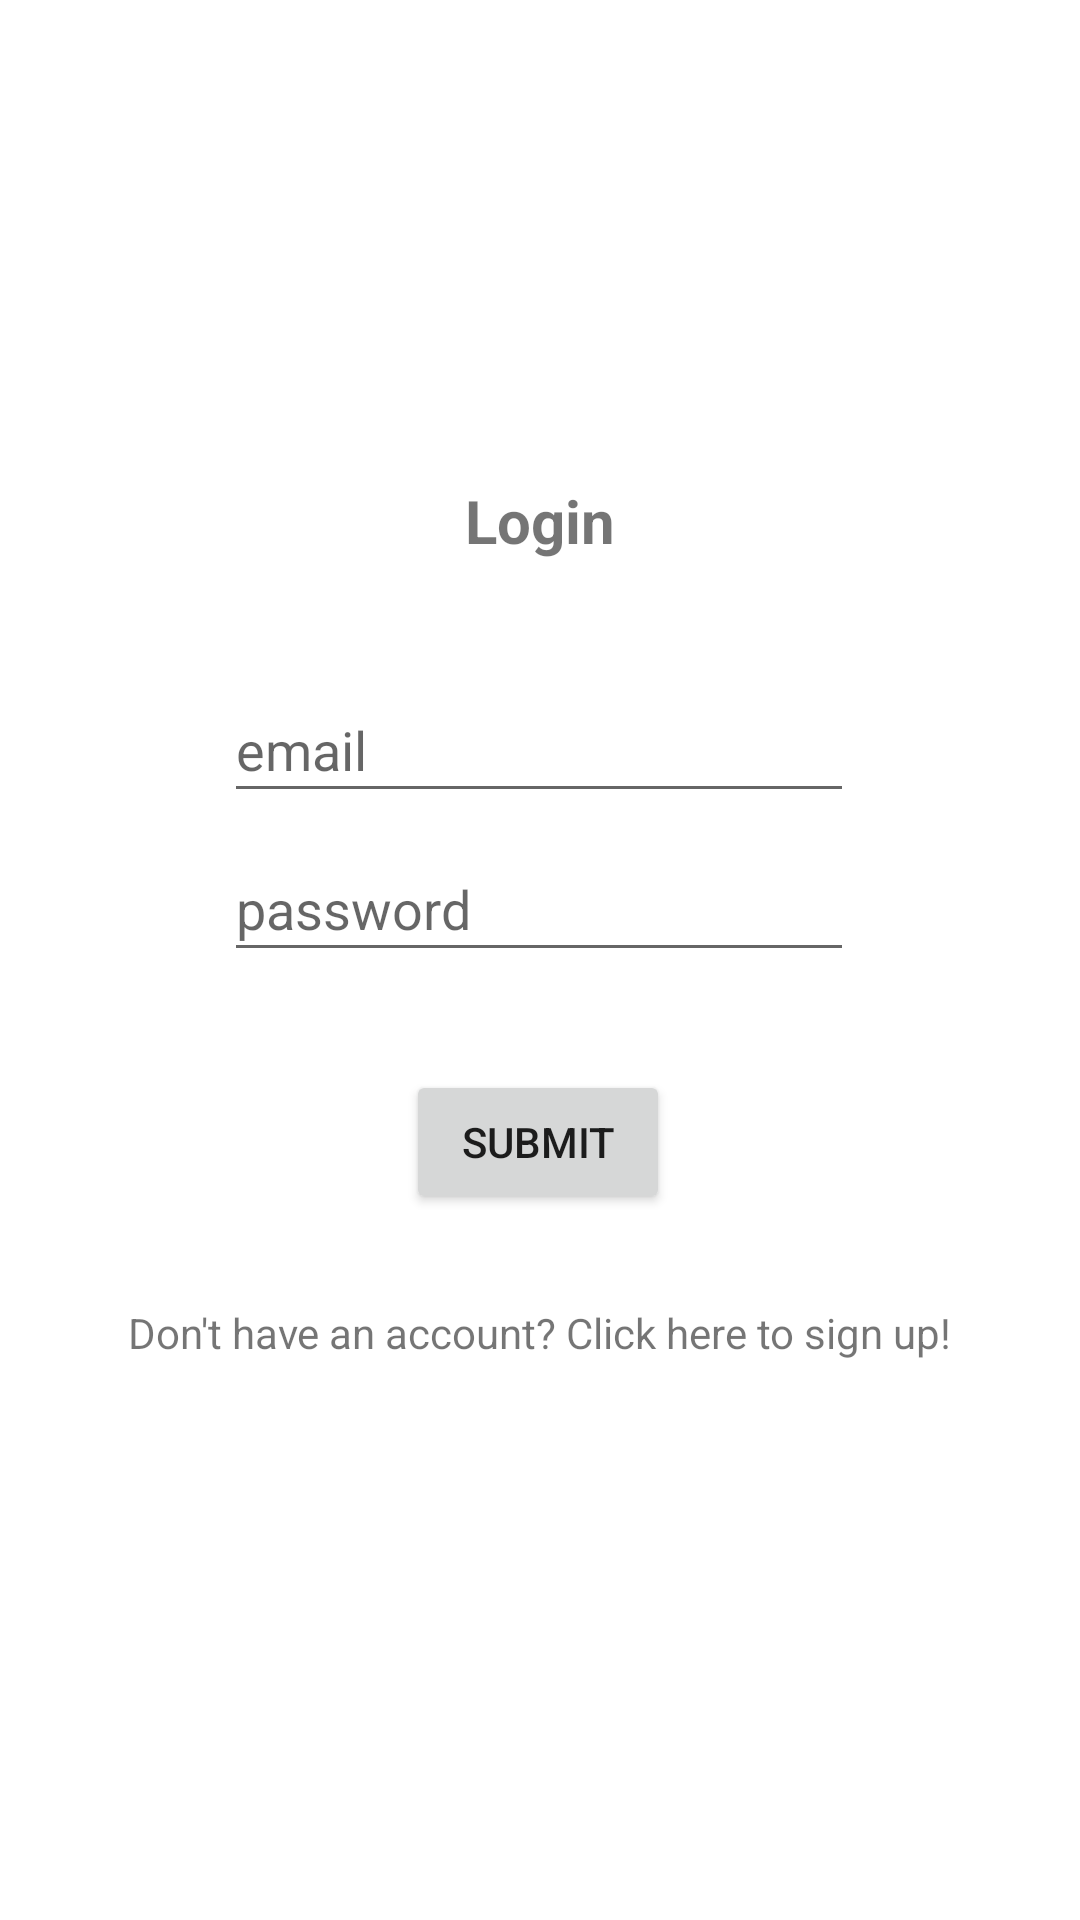

Here is an Android app screen rendered from its layout file. Give the layout XML and the strings, colors and styles it references.
<!-- AndroidManifest.xml: application theme Theme.FitnessJournal -->
<!-- res/layout/activity_log_in.xml -->
<?xml version="1.0" encoding="utf-8"?>
<androidx.constraintlayout.widget.ConstraintLayout xmlns:android="http://schemas.android.com/apk/res/android"
    xmlns:app="http://schemas.android.com/apk/res-auto"
    xmlns:tools="http://schemas.android.com/tools"
    android:layout_width="match_parent"
    android:layout_height="match_parent"
    tools:context=".LogInActivity">

    <TextView
        android:id="@+id/login_text"
        android:layout_width="145dp"
        android:layout_height="30dp"
        android:layout_marginTop="160dp"
        android:text="@string/sign_on"
        android:textAlignment="center"
        android:textSize="20sp"
        android:textStyle="bold"
        app:layout_constraintEnd_toEndOf="parent"
        app:layout_constraintHorizontal_bias="0.501"
        app:layout_constraintStart_toStartOf="parent"
        app:layout_constraintTop_toTopOf="parent" />

    <EditText
        android:id="@+id/emailAddress"
        android:layout_width="210dp"
        android:layout_height="45dp"
        android:layout_marginTop="36dp"
        android:ems="10"
        android:hint="email"
        android:inputType="textEmailAddress"
        android:minHeight="48dp"
        app:layout_constraintEnd_toEndOf="parent"
        app:layout_constraintHorizontal_bias="0.497"
        app:layout_constraintStart_toStartOf="parent"
        app:layout_constraintTop_toBottomOf="@+id/login_text" />

    <EditText
        android:id="@+id/password"
        android:layout_width="210dp"
        android:layout_height="45dp"
        android:layout_marginTop="8dp"
        android:ems="10"
        android:hint="password"
        android:inputType="textPassword"
        app:layout_constraintEnd_toEndOf="parent"
        app:layout_constraintHorizontal_bias="0.497"
        app:layout_constraintStart_toStartOf="parent"
        app:layout_constraintTop_toBottomOf="@+id/emailAddress" />

    <Button
        android:id="@+id/submit_button"
        android:layout_width="wrap_content"
        android:layout_height="wrap_content"
        android:layout_marginTop="25dp"
        android:text="@string/login"
        app:layout_constraintBottom_toBottomOf="parent"
        app:layout_constraintEnd_toEndOf="parent"
        app:layout_constraintHorizontal_bias="0.498"
        app:layout_constraintStart_toStartOf="parent"
        app:layout_constraintTop_toBottomOf="@+id/password"
        app:layout_constraintVertical_bias="0.031" />

    <TextView
        android:id="@+id/gotoRegister"
        android:layout_width="wrap_content"
        android:layout_height="wrap_content"
        android:layout_marginTop="30dp"
        android:text="@string/gotoRegister"
        app:layout_constraintEnd_toEndOf="parent"
        app:layout_constraintStart_toStartOf="parent"
        app:layout_constraintTop_toBottomOf="@+id/submit_button" />
</androidx.constraintlayout.widget.ConstraintLayout>
<!-- resources referenced by this layout -->
<resources>
  <string name="gotoRegister">Don\'t have an account? Click here to sign up!</string>
  <string name="login">Submit</string>
  <string name="sign_on">Login</string>
  <style name="Theme.FitnessJournal" parent="Theme.MaterialComponents.DayNight.DarkActionBar">
          
          <item name="colorPrimary">@color/purple_500</item>
          <item name="colorPrimaryVariant">@color/purple_700</item>
          <item name="colorOnPrimary">@color/white</item>
          
          <item name="colorSecondary">@color/teal_200</item>
          <item name="colorSecondaryVariant">@color/teal_700</item>
          <item name="colorOnSecondary">@color/black</item>
          
          <item name="android:statusBarColor" tools:targetApi="l">?attr/colorPrimaryVariant</item>
          
      </style>
  <!-- not gathered from this repository: default colours our renderer supplied (Android Studio template values) -->
  <color name="purple_500">#FF6200EE</color>
  <color name="purple_700">#FF3700B3</color>
  <color name="teal_200">#FF03DAC5</color>
  <color name="teal_700">#FF018786</color>
  <color name="black">#FF000000</color>
  <color name="white">#FFFFFFFF</color>
</resources>
